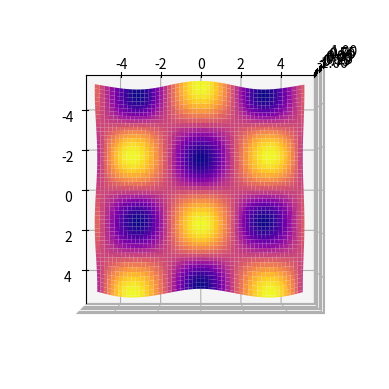

This chart was generated by the following Python code:
import numpy as np
import matplotlib.pyplot as plt
from mpl_toolkits import mplot3d

#Surface Plots 3d

ax=plt.axes(projection="3d")
x_data=np.arange(-5,5,0.1)
y_data=np.arange(-5,5,0.1)
X,Y=np.meshgrid(x_data,y_data)
Z=np.sin(X)*np.cos(Y)
#print(Z)
ax.plot_surface(X,Y,Z, cmap="plasma")    #adding a color map (higher values are yellow and lower values are purplish)
ax.view_init(azim=0,elev=90)   #to change the default view of the 3d plot
plt.show()


#azimuth=0, elevation of 90
